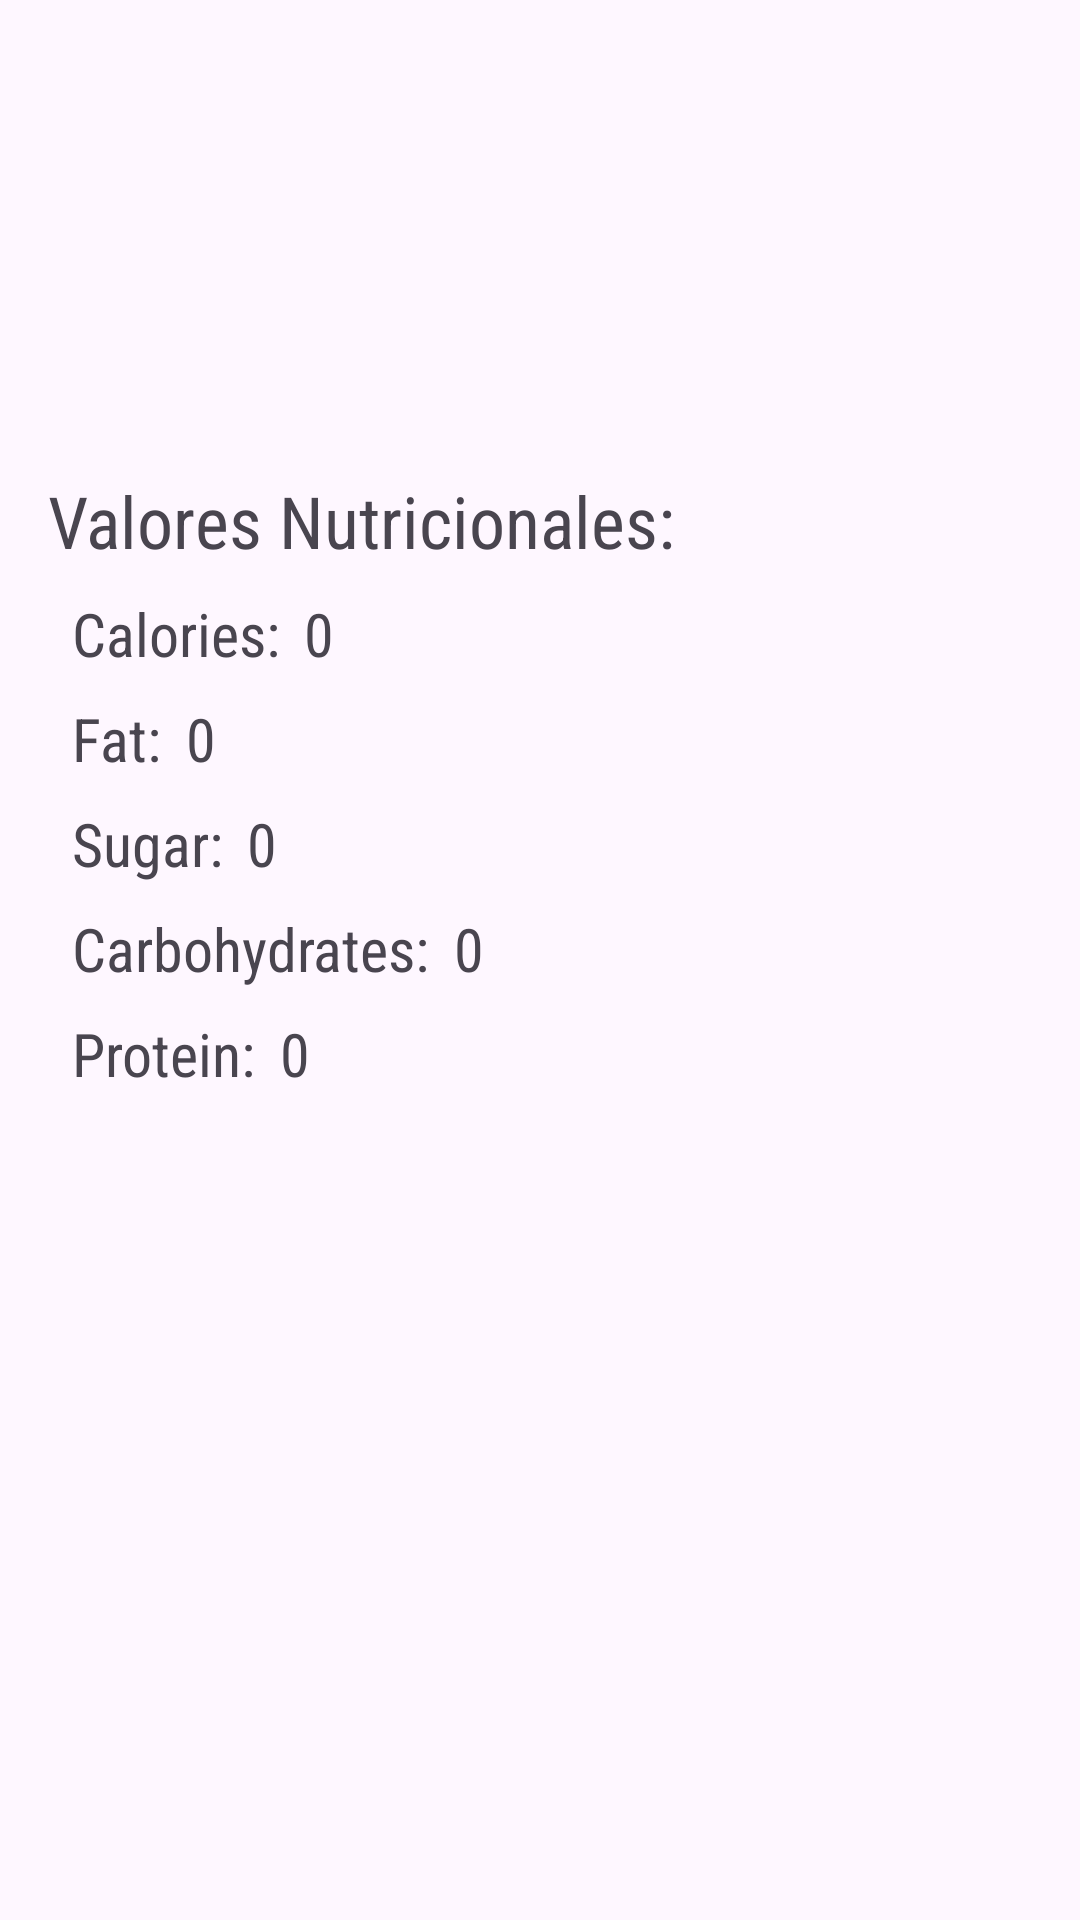

Layout XML and referenced resources for this Android screen:
<!-- AndroidManifest.xml: application theme Theme.Parcial2Prueba -->
<!-- res/layout/activity_detail.xml -->
<?xml version="1.0" encoding="utf-8"?>
<androidx.constraintlayout.widget.ConstraintLayout xmlns:android="http://schemas.android.com/apk/res/android"
    xmlns:app="http://schemas.android.com/apk/res-auto"
    xmlns:tools="http://schemas.android.com/tools"
    android:id="@+id/tvCalorias"
    android:layout_width="match_parent"
    android:layout_height="match_parent"
    tools:context=".DetailActivity">

    <TextView
        android:id="@+id/tvNombreFruta"
        android:layout_width="wrap_content"
        android:layout_height="wrap_content"
        android:layout_marginStart="16dp"
        android:layout_marginTop="24dp"
        android:layout_marginEnd="16dp"
        android:fontFamily="monospace"
        android:textSize="34sp"
        app:layout_constraintEnd_toEndOf="parent"
        app:layout_constraintHorizontal_bias="0.0"
        app:layout_constraintStart_toStartOf="parent"
        app:layout_constraintTop_toTopOf="parent"
        tools:text="TextView" />

    <ImageView
        android:id="@+id/ivFruta"
        android:layout_width="150dp"
        android:layout_height="150dp"
        android:layout_marginTop="8dp"
        android:layout_marginEnd="8dp"
        app:layout_constraintEnd_toEndOf="parent"
        app:layout_constraintTop_toTopOf="parent"
        tools:srcCompat="@tools:sample/avatars" />

    <TextView
        android:id="@+id/textView3"
        android:layout_width="wrap_content"
        android:layout_height="wrap_content"
        android:layout_marginStart="16dp"
        android:layout_marginTop="88dp"
        android:fontFamily="sans-serif-condensed"
        android:text="Valores Nutricionales:"
        android:textSize="24sp"
        app:layout_constraintStart_toStartOf="parent"
        app:layout_constraintTop_toBottomOf="@+id/tvNombreFruta" />

    <TextView
        android:id="@+id/textView4"
        android:layout_width="wrap_content"
        android:layout_height="wrap_content"
        android:layout_marginStart="8dp"
        android:layout_marginTop="8dp"
        android:fontFamily="sans-serif-condensed"
        android:text="Calories:"
        android:textSize="20sp"
        app:layout_constraintStart_toStartOf="@+id/textView3"
        app:layout_constraintTop_toBottomOf="@+id/textView3" />

    <TextView
        android:id="@+id/tvGrasas"
        android:layout_width="wrap_content"
        android:layout_height="wrap_content"
        android:layout_marginTop="8dp"
        android:fontFamily="sans-serif-condensed"
        android:text="Fat:"
        android:textSize="20sp"
        app:layout_constraintStart_toStartOf="@+id/textView4"
        app:layout_constraintTop_toBottomOf="@+id/textView4" />

    <TextView
        android:id="@+id/tvAzucar"
        android:layout_width="wrap_content"
        android:layout_height="wrap_content"
        android:layout_marginTop="8dp"
        android:fontFamily="sans-serif-condensed"
        android:text="Sugar:"
        android:textSize="20sp"
        app:layout_constraintStart_toStartOf="@+id/tvGrasas"
        app:layout_constraintTop_toBottomOf="@+id/tvGrasas" />

    <TextView
        android:id="@+id/tvCarbohidratos"
        android:layout_width="wrap_content"
        android:layout_height="wrap_content"
        android:layout_marginTop="8dp"
        android:fontFamily="sans-serif-condensed"
        android:text="Carbohydrates:"
        android:textSize="20sp"
        app:layout_constraintStart_toStartOf="@+id/tvAzucar"
        app:layout_constraintTop_toBottomOf="@+id/tvAzucar" />

    <TextView
        android:id="@+id/tvProteinas"
        android:layout_width="wrap_content"
        android:layout_height="wrap_content"
        android:layout_marginTop="8dp"
        android:fontFamily="sans-serif-condensed"
        android:text="Protein:"
        android:textSize="20sp"
        app:layout_constraintStart_toStartOf="@+id/tvCarbohidratos"
        app:layout_constraintTop_toBottomOf="@+id/tvCarbohidratos" />

    <TextView
        android:id="@+id/tvCalorias2"
        android:layout_width="wrap_content"
        android:layout_height="wrap_content"
        android:layout_marginStart="8dp"
        android:layout_marginTop="8dp"
        android:fontFamily="sans-serif-condensed"
        android:text="0"
        android:textSize="20sp"
        app:layout_constraintStart_toEndOf="@+id/textView4"
        app:layout_constraintTop_toBottomOf="@+id/textView3" />

    <TextView
        android:id="@+id/tvGrasas2"
        android:layout_width="wrap_content"
        android:layout_height="wrap_content"
        android:layout_marginStart="8dp"
        android:layout_marginTop="8dp"
        android:fontFamily="sans-serif-condensed"
        android:text="0"
        android:textSize="20sp"
        app:layout_constraintStart_toEndOf="@+id/tvGrasas"
        app:layout_constraintTop_toBottomOf="@+id/textView4" />

    <TextView
        android:id="@+id/tvAzucar2"
        android:layout_width="wrap_content"
        android:layout_height="wrap_content"
        android:layout_marginStart="8dp"
        android:layout_marginTop="8dp"
        android:fontFamily="sans-serif-condensed"
        android:text="0"
        android:textSize="20sp"
        app:layout_constraintStart_toEndOf="@+id/tvAzucar"
        app:layout_constraintTop_toBottomOf="@+id/tvGrasas" />

    <TextView
        android:id="@+id/tvCarbohidratos2"
        android:layout_width="wrap_content"
        android:layout_height="wrap_content"
        android:layout_marginStart="8dp"
        android:layout_marginTop="8dp"
        android:fontFamily="sans-serif-condensed"
        android:text="0"
        android:textSize="20sp"
        app:layout_constraintStart_toEndOf="@+id/tvCarbohidratos"
        app:layout_constraintTop_toBottomOf="@+id/tvAzucar" />

    <TextView
        android:id="@+id/tvProteinas2"
        android:layout_width="wrap_content"
        android:layout_height="wrap_content"
        android:layout_marginStart="8dp"
        android:layout_marginTop="8dp"
        android:fontFamily="sans-serif-condensed"
        android:text="0"
        android:textSize="20sp"
        app:layout_constraintStart_toEndOf="@+id/tvProteinas"
        app:layout_constraintTop_toBottomOf="@+id/tvCarbohidratos" />
</androidx.constraintlayout.widget.ConstraintLayout>
<!-- resources referenced by this layout -->
<resources>
  <style name="Theme.Parcial2Prueba" parent="Base.Theme.Parcial2Prueba" />
  <style name="Base.Theme.Parcial2Prueba" parent="Theme.Material3.DayNight.NoActionBar">
          
          
      </style>
</resources>
